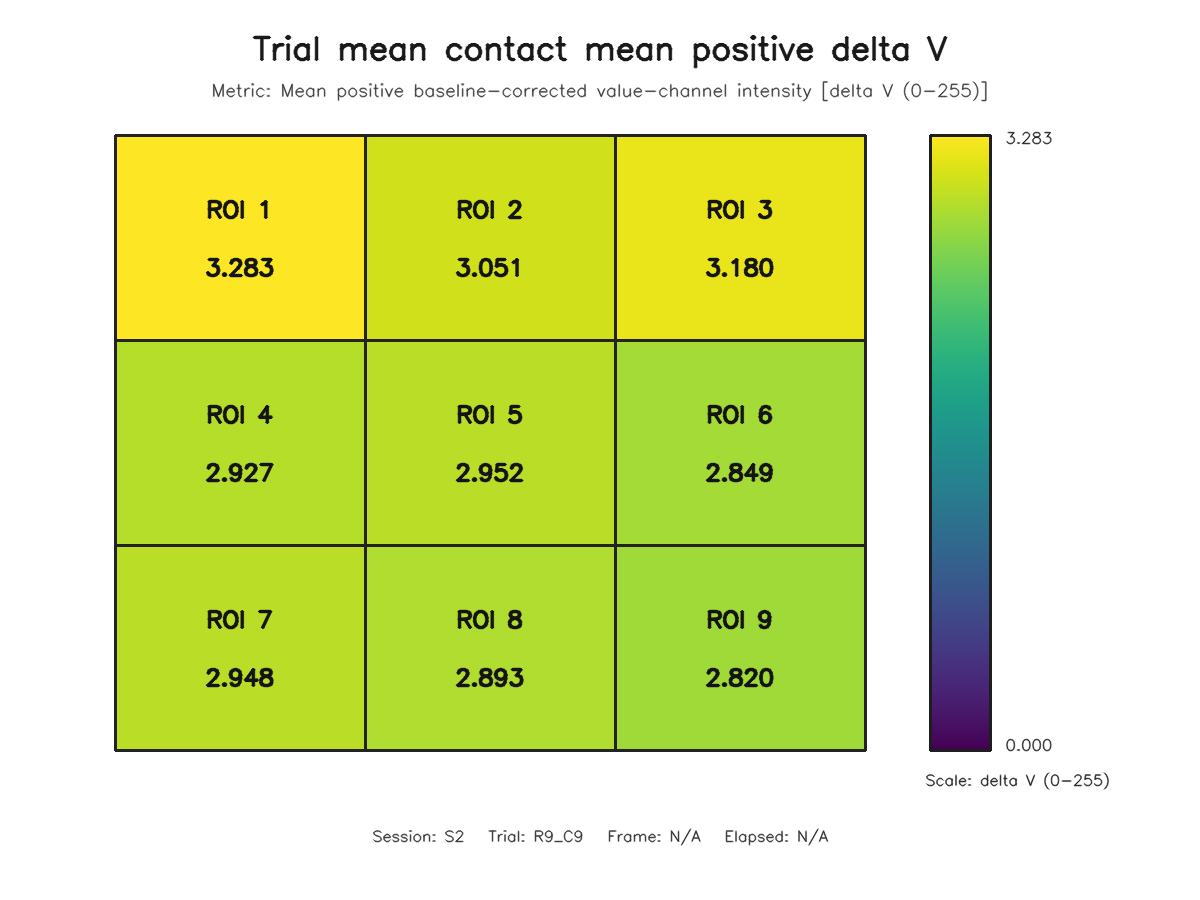

Source data for this figure (header and first rows):
roi, row, column, value
1, 1, 1, 3.283
2, 1, 2, 3.051
3, 1, 3, 3.18
4, 2, 1, 2.927
5, 2, 2, 2.952
6, 2, 3, 2.849
7, 3, 1, 2.948
8, 3, 2, 2.893
9, 3, 3, 2.82
